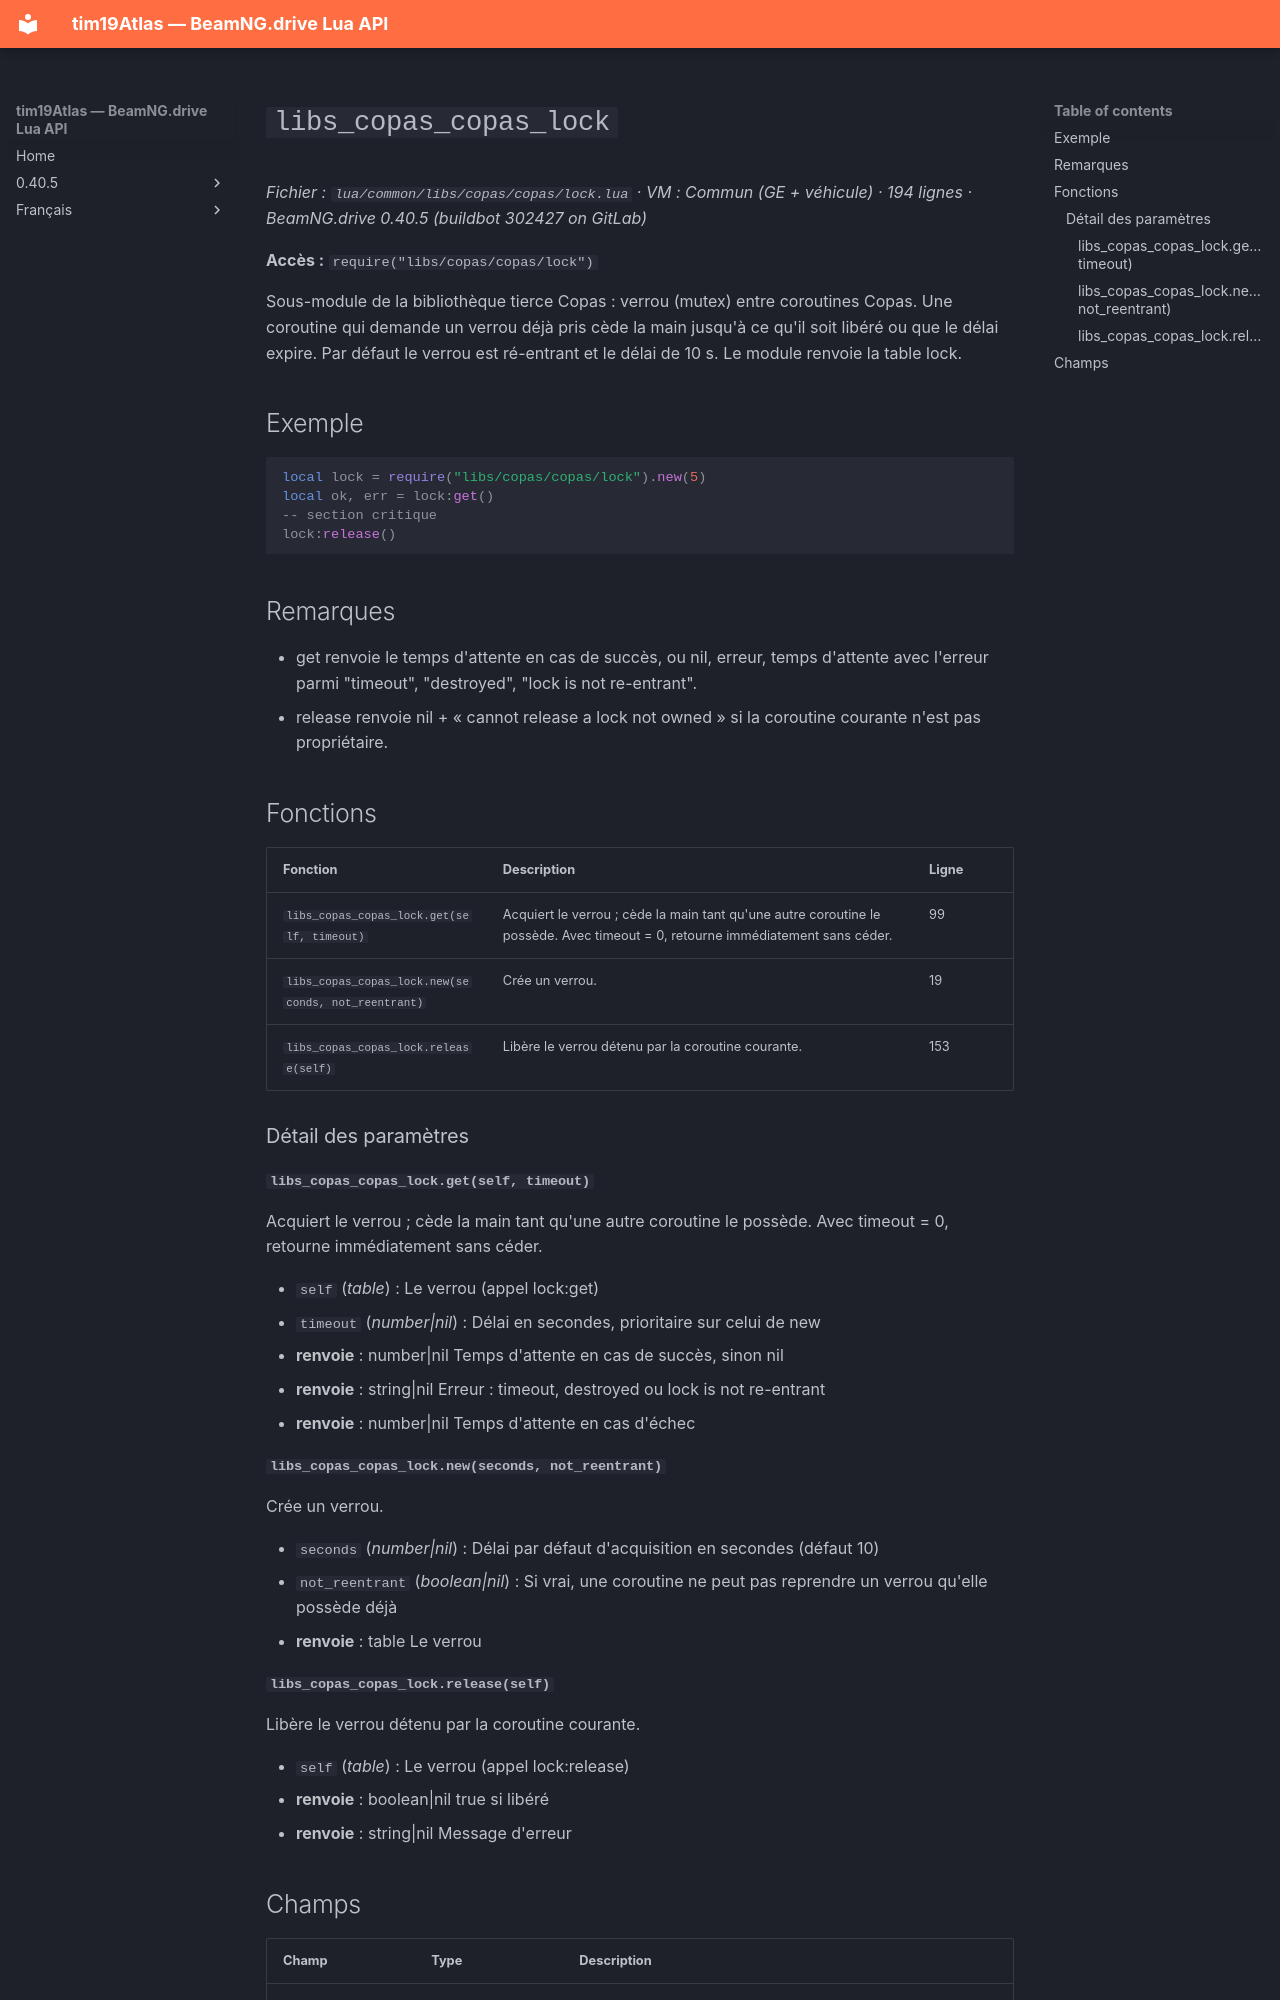

repository: Tim0219800/beamng-lua-atlas · page: fr/0.40.5/common/libs/copas/copas/lock.html · generator: mkdocs

# `libs_copas_copas_lock`

*Fichier : `lua/common/libs/copas/copas/lock.lua` · VM : Commun (GE + véhicule) · 194 lignes · BeamNG.drive 0.40.5 (buildbot 302427 on GitLab)*

**Accès :** `require("libs/copas/copas/lock")`

Sous-module de la bibliothèque tierce Copas : verrou (mutex) entre coroutines Copas. Une coroutine qui demande un verrou déjà pris cède la main jusqu'à ce qu'il soit libéré ou que le délai expire. Par défaut le verrou est ré-entrant et le délai de 10 s. Le module renvoie la table lock.

## Exemple

```lua
local lock = require("libs/copas/copas/lock").new(5)
local ok, err = lock:get()
-- section critique
lock:release()
```

## Remarques

- get renvoie le temps d'attente en cas de succès, ou nil, erreur, temps d'attente avec l'erreur parmi "timeout", "destroyed", "lock is not re-entrant".
- release renvoie nil + « cannot release a lock not owned » si la coroutine courante n'est pas propriétaire.

## Fonctions

| Fonction | Description | Ligne |
|---|---|---|
| `libs_copas_copas_lock.get(self, timeout)` | Acquiert le verrou ; cède la main tant qu'une autre coroutine le possède. Avec timeout = 0, retourne immédiatement sans céder. | 99 |
| `libs_copas_copas_lock.new(seconds, not_reentrant)` | Crée un verrou. | 19 |
| `libs_copas_copas_lock.release(self)` | Libère le verrou détenu par la coroutine courante. | 153 |

### Détail des paramètres

#### `libs_copas_copas_lock.get(self, timeout)`

Acquiert le verrou ; cède la main tant qu'une autre coroutine le possède. Avec timeout = 0, retourne immédiatement sans céder.

- `self` (*table*) : Le verrou (appel lock:get)
- `timeout` (*number|nil*) : Délai en secondes, prioritaire sur celui de new
- **renvoie** : number|nil Temps d'attente en cas de succès, sinon nil
- **renvoie** : string|nil Erreur : timeout, destroyed ou lock is not re-entrant
- **renvoie** : number|nil Temps d'attente en cas d'échec

#### `libs_copas_copas_lock.new(seconds, not_reentrant)`

Crée un verrou.

- `seconds` (*number|nil*) : Délai par défaut d'acquisition en secondes (défaut 10)
- `not_reentrant` (*boolean|nil*) : Si vrai, une coroutine ne peut pas reprendre un verrou qu'elle possède déjà
- **renvoie** : table Le verrou

#### `libs_copas_copas_lock.release(self)`

Libère le verrou détenu par la coroutine courante.

- `self` (*table*) : Le verrou (appel lock:release)
- **renvoie** : boolean|nil true si libéré
- **renvoie** : string|nil Message d'erreur
